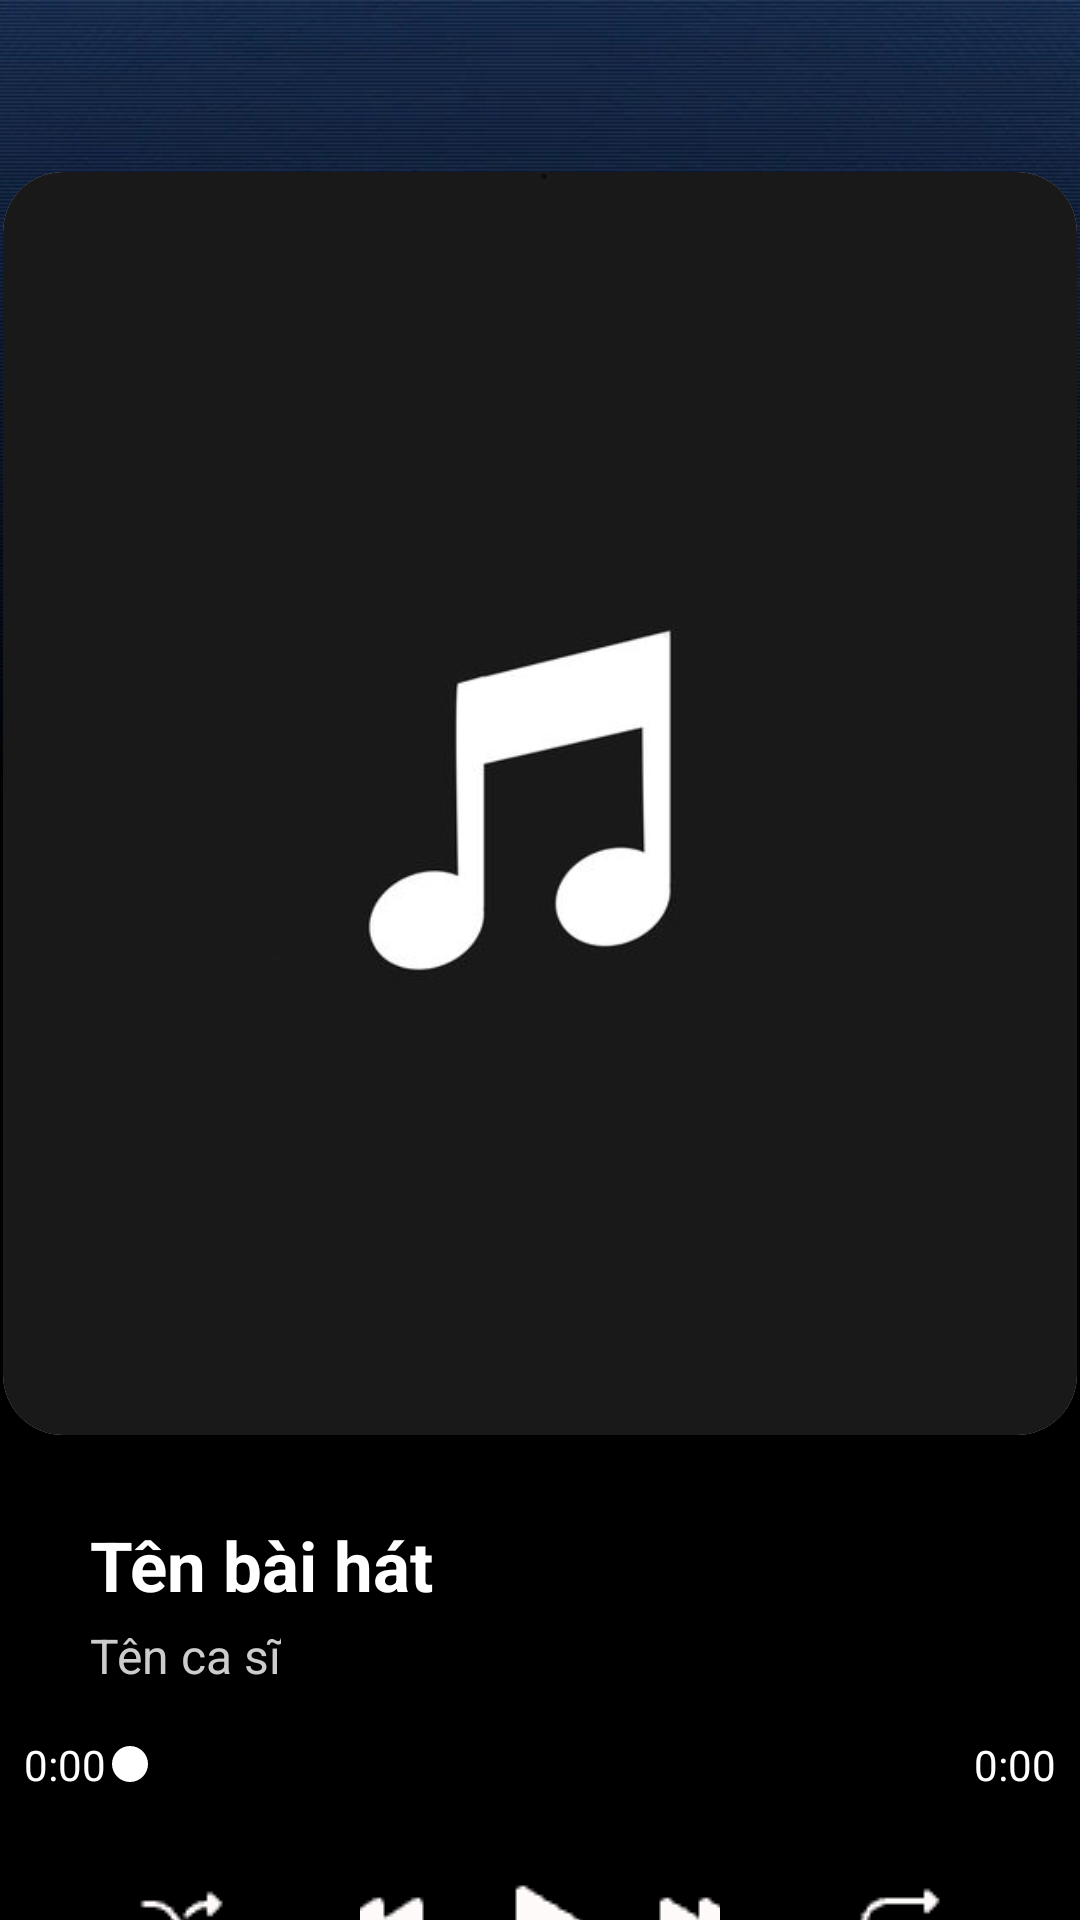

This screen was rendered from an Android layout file. Write that file and the resources it references.
<!-- AndroidManifest.xml: application theme AppTheme -->
<!-- res/layout/activity_play_music.xml -->
<?xml version="1.0" encoding="utf-8"?>
<LinearLayout xmlns:android="http://schemas.android.com/apk/res/android"
    xmlns:tools="http://schemas.android.com/tools"
    android:layout_width="match_parent"
    android:layout_height="match_parent"
    android:background="@drawable/background"
    android:orientation="vertical"
    android:weightSum="10"
    tools:context=".Activity.PlayMusicActivity">


    <androidx.appcompat.widget.Toolbar
        android:id="@+id/toobarPlayNhac"
        android:layout_width="match_parent"
        android:layout_height="?attr/actionBarSize" />

    

        <androidx.viewpager.widget.ViewPager
        android:id="@+id/viewPagerPlayNhac"
        android:layout_width="match_parent"
        android:layout_height="39dp"
        android:layout_weight="5"
        android:contentDescription="Ảnh bài hát" />


    <ImageView
        android:id="@+id/img_song"
        android:layout_width="358dp"
        android:layout_height="421dp"
        android:layout_gravity="center"
        android:background="@drawable/rounded_corner"
        android:clipToOutline="true"
        android:scaleType="centerCrop"
        android:src="@drawable/no_music" />

    <LinearLayout
        android:layout_width="match_parent"
        android:layout_height="wrap_content"
        android:gravity="start"
        android:orientation="vertical"
        android:scaleType="centerCrop"
        android:padding="8dp"
        android:paddingStart="30dp"
        android:layout_marginTop="20dp">



        
        <TextView
            android:id="@+id/tv_songName"
            android:layout_width="wrap_content"
            android:layout_height="wrap_content"
            android:text="Tên bài hát"
            android:textColor="#FFFFFF"
            android:textSize="23sp"
            android:textStyle="bold" />

        
        <TextView
            android:id="@+id/tv_singerName"
            android:layout_width="wrap_content"
            android:layout_height="wrap_content"
            android:text="Tên ca sĩ"
            android:textColor="#CCCCCC"
            android:textSize="16sp"
            android:layout_marginTop="4dp" />

    </LinearLayout>

    
    <LinearLayout
        android:layout_width="match_parent"
        android:layout_height="wrap_content"
        android:orientation="horizontal"
        android:padding="8dp"
        android:gravity="center_vertical">

        <TextView
            android:id="@+id/tv_timeSong"
            android:layout_width="wrap_content"
            android:layout_height="wrap_content"
            android:text="0:00"
            android:textColor="#FFFFFF"
            android:textSize="14sp" />

        <SeekBar
            android:id="@+id/seekbarSong"
            android:layout_width="0dp"
            android:layout_height="wrap_content"
            android:layout_weight="1"
            android:paddingStart="8dp"
            android:paddingEnd="8dp"
            android:progressTint="#FFFFFF"
            android:thumbTint="#FFFFFF"
            android:backgroundTint="#A9A9A9"
        />

        <TextView
            android:id="@+id/tv_totalTimeSong"
            android:layout_width="wrap_content"
            android:layout_height="wrap_content"
            android:text="0:00"
            android:textColor="#FFFFFF"
            android:textSize="14sp" />
    </LinearLayout>

    
    <LinearLayout
        android:layout_width="match_parent"
        android:layout_height="wrap_content"
        android:orientation="horizontal"
        android:paddingTop="8dp"
        android:paddingBottom="8dp"
        android:gravity="center_vertical"
        android:weightSum="3">

        
        <ImageButton
            android:id="@+id/btn_random"
            android:layout_width="0dp"
            android:layout_height="48dp"
            android:layout_weight="1"
            android:background="@android:color/transparent"
            android:src="@drawable/iconsuffle"
            android:contentDescription="Phát ngẫu nhiên"
            android:layout_gravity="center" />

        
        <LinearLayout
            android:layout_width="0dp"
            android:layout_height="wrap_content"
            android:layout_weight="1"
            android:gravity="center"
            android:orientation="horizontal">

            <ImageButton
                android:id="@+id/btn_back"
                android:layout_width="48dp"
                android:layout_height="48dp"
                android:background="@android:color/transparent"
                android:src="@drawable/iconpreview"
                android:contentDescription="Bài trước" />

            <ImageButton
                android:id="@+id/btn_play"
                android:layout_width="56dp"
                android:layout_height="56dp"
                android:background="@android:color/transparent"
                android:src="@drawable/iconplay"
                android:contentDescription="Phát / Tạm dừng" />

            <ImageButton
                android:id="@+id/btn_next"
                android:layout_width="48dp"
                android:layout_height="48dp"
                android:background="@android:color/transparent"
                android:src="@drawable/iconnext"
                android:contentDescription="Bài tiếp theo" />
        </LinearLayout>

        
        <ImageButton
            android:id="@+id/btn_lapLai"
            android:layout_width="0dp"
            android:layout_height="48dp"
            android:layout_weight="1"

            android:background="@android:color/transparent"
            android:src="@drawable/iconrepeat"
            android:contentDescription="Lặp lại bài hát"
            android:layout_gravity="center" />
    </LinearLayout>

    

</LinearLayout>
<!-- resources referenced by this layout -->
<resources>
  <!-- drawable background: png bitmap (drawable, 230755 bytes) -->
  <!-- drawable iconnext: png bitmap (drawable, 322 bytes) -->
  <!-- drawable iconplay: png bitmap (drawable, 314 bytes) -->
  <!-- drawable iconpreview: png bitmap (drawable, 335 bytes) -->
  <!-- drawable iconrepeat: png bitmap (drawable, 384 bytes) -->
  <!-- drawable iconsuffle: png bitmap (drawable, 434 bytes) -->
  <!-- drawable no_music: jpg bitmap (drawable, 7484 bytes) -->
  <!-- drawable rounded_corner (drawable) -->
  <shape xmlns:android="http://schemas.android.com/apk/res/android"
      android:shape="rectangle">
      <solid android:color="#FFFFFF" android:alpha="0" /> 
      <corners android:radius="20dp" /> 
  </shape>
  <style name="AppTheme" parent="Theme.AppCompat.Light.NoActionBar">
          
          <item name="colorPrimary">@color/colorPrimary</item>
          <item name="colorPrimaryDark">@color/colorPrimaryDark</item>
          <item name="colorAccent">@color/colorAccent</item>
      </style>
  <color name="colorPrimary">#3F51B5</color>
  <color name="colorPrimaryDark">#303F9F</color>
  <color name="colorAccent">#FF4081</color>
</resources>
